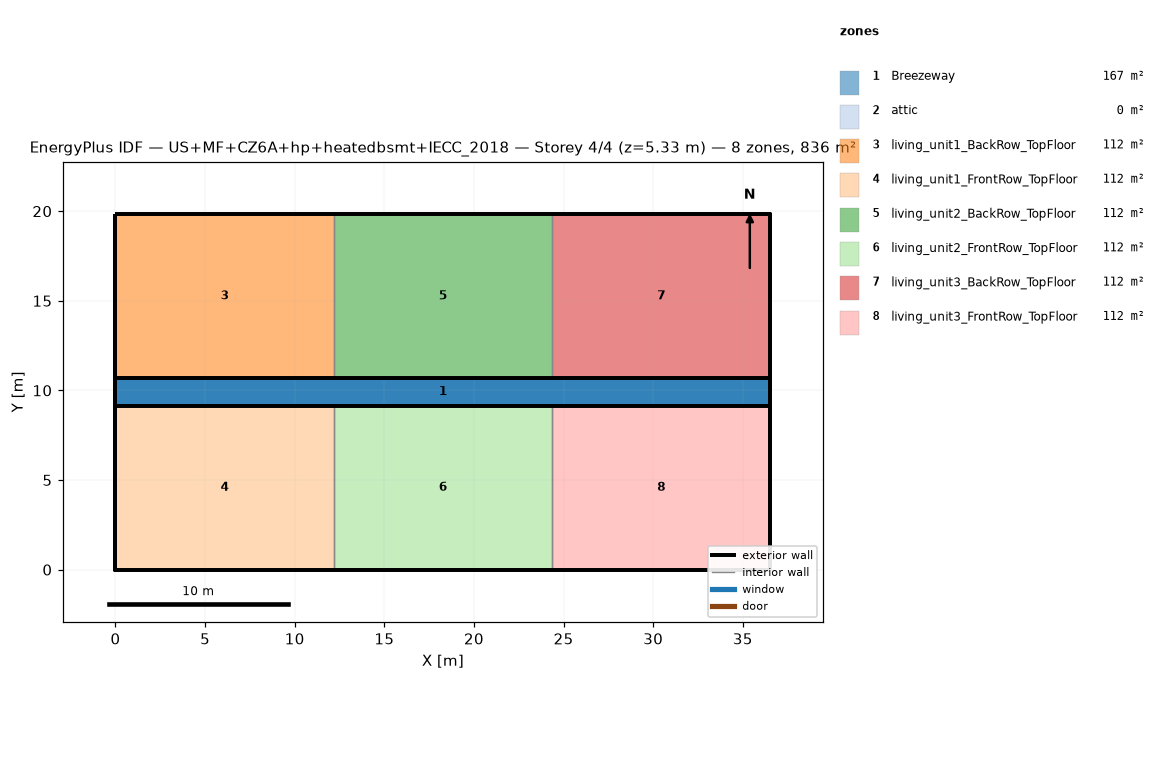
=== STOREY PLAN SPEC (per zone: floor XY polygon, exterior-wall plan segments, windows/doors) ===
zone 1: Breezeway  (167.0 m²)
  floor: (36.54, 9.16) (0.00, 9.16) (0.00, 10.68) (36.54, 10.68)
  floor: (36.54, 9.16) (0.00, 9.16) (0.00, 10.68) (36.54, 10.68)
  floor: (36.54, 9.16) (0.00, 9.16) (0.00, 10.68) (36.54, 10.68)
zone 2: attic  (0.0 m²)
  exterior wall: (36.54, 0.00) – (36.54, 19.84) – (36.54, 9.92)  [29.8 m]
  exterior wall: (0.00, 19.84) – (0.00, 0.00) – (0.00, 9.92)  [29.8 m]
zone 3: living_unit1_BackRow_TopFloor  (111.5 m²)
  floor: (12.18, 10.68) (0.00, 10.68) (0.00, 19.84) (12.18, 19.84)
  exterior wall: (12.18, 19.84) – (0.00, 19.84)  [12.2 m]
  exterior wall: (0.00, 19.84) – (0.00, 10.68)  [9.2 m]
  exterior wall: (0.00, 10.68) – (12.18, 10.68)  [12.2 m]
  interior walls: 1
zone 4: living_unit1_FrontRow_TopFloor  (111.5 m²)
  floor: (12.18, 0.00) (0.00, 0.00) (0.00, 9.16) (12.18, 9.16)
  exterior wall: (0.00, 0.00) – (12.18, 0.00)  [12.2 m]
  exterior wall: (0.00, 9.16) – (0.00, 0.00)  [9.2 m]
  exterior wall: (12.18, 9.16) – (0.00, 9.16)  [12.2 m]
  interior walls: 1
zone 5: living_unit2_BackRow_TopFloor  (111.5 m²)
  floor: (24.36, 10.68) (12.18, 10.68) (12.18, 19.84) (24.36, 19.84)
  exterior wall: (12.18, 10.68) – (24.36, 10.68)  [12.2 m]
  exterior wall: (24.36, 19.84) – (12.18, 19.84)  [12.2 m]
  interior walls: 2
zone 6: living_unit2_FrontRow_TopFloor  (111.5 m²)
  floor: (24.36, 0.00) (12.18, 0.00) (12.18, 9.16) (24.36, 9.16)
  exterior wall: (12.18, 0.00) – (24.36, 0.00)  [12.2 m]
  exterior wall: (24.36, 9.16) – (12.18, 9.16)  [12.2 m]
  interior walls: 2
zone 7: living_unit3_BackRow_TopFloor  (111.5 m²)
  floor: (36.54, 10.68) (24.36, 10.68) (24.36, 19.84) (36.54, 19.84)
  exterior wall: (36.54, 10.68) – (36.54, 19.84)  [9.2 m]
  exterior wall: (36.54, 19.84) – (24.36, 19.84)  [12.2 m]
  exterior wall: (24.36, 10.68) – (36.54, 10.68)  [12.2 m]
  interior walls: 1
zone 8: living_unit3_FrontRow_TopFloor  (111.5 m²)
  floor: (36.54, 0.00) (24.36, 0.00) (24.36, 9.16) (36.54, 9.16)
  exterior wall: (24.36, 0.00) – (36.54, 0.00)  [12.2 m]
  exterior wall: (36.54, 0.00) – (36.54, 9.16)  [9.2 m]
  exterior wall: (36.54, 9.16) – (24.36, 9.16)  [12.2 m]
  interior walls: 1

=== DERIVED (storey summary) ===
Building: US+MF+CZ6A+hp+heatedbsmt+IECC_2018
Storey: 4 of 4  (floor level z = 5.33 m)
Storey gross floor area: 836.2 m²
Zones on this storey: 8
  - Breezeway: floor 167.0 m²
  - attic: floor 0.0 m²; exterior wall 59.5 m (81.9 m²); WWR 0.0%
  - living_unit1_BackRow_TopFloor: floor 111.5 m²; exterior wall 33.5 m (86.9 m²); WWR 0.0%
  - living_unit1_FrontRow_TopFloor: floor 111.5 m²; exterior wall 33.5 m (86.9 m²); WWR 0.0%
  - living_unit2_BackRow_TopFloor: floor 111.5 m²; exterior wall 24.4 m (63.1 m²); WWR 0.0%
  - living_unit2_FrontRow_TopFloor: floor 111.5 m²; exterior wall 24.4 m (63.1 m²); WWR 0.0%
  - living_unit3_BackRow_TopFloor: floor 111.5 m²; exterior wall 33.5 m (86.9 m²); WWR 0.0%
  - living_unit3_FrontRow_TopFloor: floor 111.5 m²; exterior wall 33.5 m (86.9 m²); WWR 0.0%
Zone adjacency (shared interzone walls):
  - living_unit1_BackRow_TopFloor ↔ living_unit2_BackRow_TopFloor
  - living_unit1_FrontRow_TopFloor ↔ living_unit2_FrontRow_TopFloor
  - living_unit2_BackRow_TopFloor ↔ living_unit3_BackRow_TopFloor
  - living_unit2_FrontRow_TopFloor ↔ living_unit3_FrontRow_TopFloor